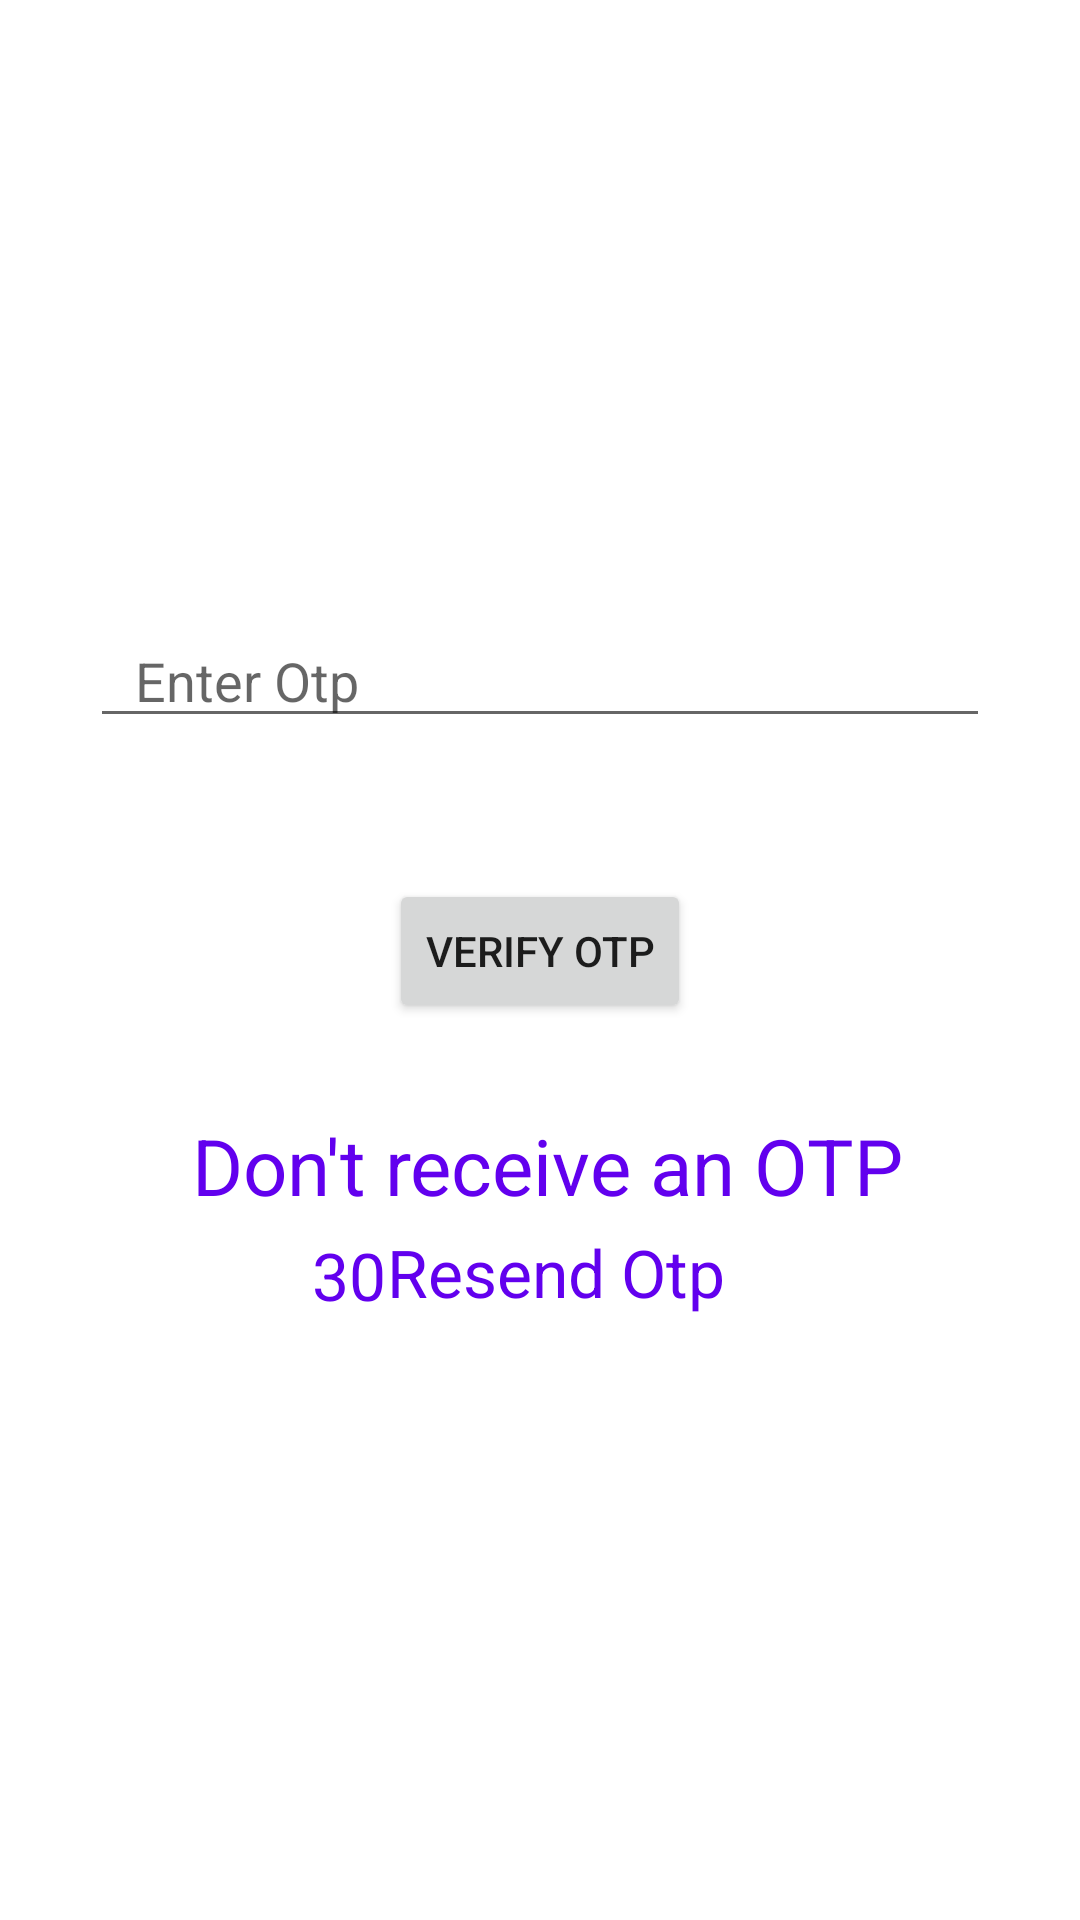

Here is an Android app screen rendered from its layout file. Give the layout XML and the strings, colors and styles it references.
<!-- AndroidManifest.xml: application theme Theme.OTPVerifySample -->
<!-- res/layout/fragment_verify_otp.xml -->
<?xml version="1.0" encoding="utf-8"?>
<androidx.constraintlayout.widget.ConstraintLayout xmlns:android="http://schemas.android.com/apk/res/android"
    xmlns:app="http://schemas.android.com/apk/res-auto"
    xmlns:tools="http://schemas.android.com/tools"
    android:layout_width="match_parent"
    android:layout_height="match_parent"
    tools:context=".VerifyOtpFragment">


    <EditText

        android:id="@+id/edit_text_otp"
        android:layout_width="300dp"
        android:layout_height="wrap_content"
        android:hint="Enter Otp"
        android:paddingLeft="15dp"
        android:password="true"
        android:singleLine="true"
        app:layout_constraintBottom_toBottomOf="parent"
        app:layout_constraintEnd_toEndOf="parent"
        app:layout_constraintStart_toStartOf="parent"
        app:layout_constraintTop_toTopOf="parent"
        app:layout_constraintVertical_bias="0.342" />

    <Button
        android:id="@+id/verify_otp_btn"
        android:layout_width="wrap_content"
        android:layout_height="wrap_content"
        android:layout_below="@id/edit_text_otp"
        android:text="Verify otp"
        app:layout_constraintBottom_toBottomOf="parent"
        app:layout_constraintEnd_toEndOf="parent"
        app:layout_constraintStart_toStartOf="parent"
        app:layout_constraintTop_toBottomOf="@+id/edit_text_otp"
        app:layout_constraintVertical_bias="0.136" />

    <TextView
        android:id="@+id/textView3"
        android:layout_width="wrap_content"
        android:layout_height="wrap_content"
        android:text="Don't receive an OTP"
        android:textColor="@color/purple_500"
        android:textSize="26sp"
        app:layout_constraintBottom_toBottomOf="parent"
        app:layout_constraintEnd_toEndOf="parent"
        app:layout_constraintHorizontal_bias="0.521"
        app:layout_constraintStart_toStartOf="parent"
        app:layout_constraintTop_toBottomOf="@+id/verify_otp_btn"
        app:layout_constraintVertical_bias="0.114" />


    <TextView
        android:id="@+id/resend_otp"
        android:layout_width="wrap_content"
        android:layout_height="wrap_content"
        android:text="Resend Otp"
        android:textSize="22sp"
        android:textColor="@color/purple_500"
        app:layout_constraintBottom_toBottomOf="parent"
        app:layout_constraintEnd_toEndOf="parent"
        app:layout_constraintHorizontal_bias="0.521"
        app:layout_constraintStart_toStartOf="parent"
        app:layout_constraintTop_toBottomOf="@+id/verify_otp_btn"
        app:layout_constraintVertical_bias="0.254" />


    <TextView
        android:id="@+id/countdown"
        android:layout_width="wrap_content"
        android:layout_height="wrap_content"
        android:text="30"
        android:textColor="@color/purple_500"
        android:textSize="22sp"
        app:layout_constraintBottom_toBottomOf="parent"
        app:layout_constraintEnd_toEndOf="parent"
        app:layout_constraintHorizontal_bias="0.31"
        app:layout_constraintStart_toStartOf="parent"
        app:layout_constraintTop_toBottomOf="@+id/verify_otp_btn"
        app:layout_constraintVertical_bias="0.257" />


</androidx.constraintlayout.widget.ConstraintLayout>
<!-- resources referenced by this layout -->
<resources>
  <style name="Theme.OTPVerifySample" parent="Theme.MaterialComponents.DayNight.DarkActionBar">
          
          <item name="colorPrimary">@color/purple_500</item>
          <item name="colorPrimaryVariant">@color/purple_700</item>
          <item name="colorOnPrimary">@color/white</item>
          
          <item name="colorSecondary">@color/teal_200</item>
          <item name="colorSecondaryVariant">@color/teal_700</item>
          <item name="colorOnSecondary">@color/black</item>
          
          <item name="android:statusBarColor">?attr/colorPrimaryVariant</item>
          
      </style>
  <!-- not gathered from this repository: default colours our renderer supplied (Android Studio template values) -->
  <color name="purple_500">#FF6200EE</color>
  <color name="purple_700">#FF3700B3</color>
  <color name="teal_200">#FF03DAC5</color>
  <color name="teal_700">#FF018786</color>
  <color name="black">#FF000000</color>
  <color name="white">#FFFFFFFF</color>
</resources>
